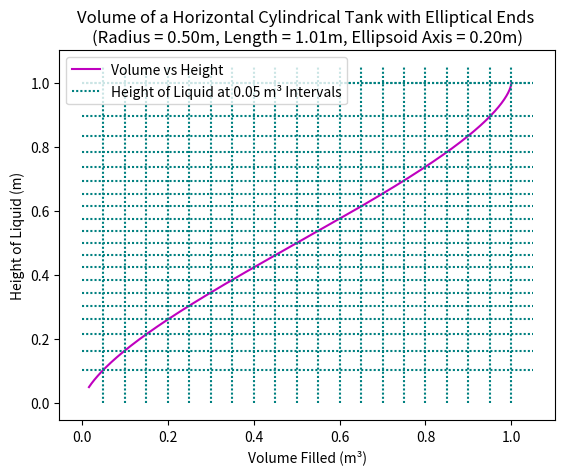

The matplotlib source for this figure:
#!/usr/bin/env python3
# -*- coding: utf-8 -*-
"""
Created on Thu Feb  6 13:07:24 2025

@author: evaloughridge
"""

import numpy as np
import matplotlib.pyplot as plt
from scipy.optimize import fsolve

def volume_at_height(R, h, L, a):
    """
    Compute the area of the liquid portion of a horizontal cylindrical tank.
    """
    if h == 0:
        return 0

    else:
        volume = L*(R**2 * np.arccos((R - h) / R) - (R - h) * np.sqrt(2 * R * h - h**2)) + (a/R)*(np.pi/3)*(3*h*R - h**2)*h
        return volume


def plot_tank_fill(R, L,a):
    """
    Plot the volume of the tank filled for varying liquid height.
    """
    heights = np.linspace(0.05, 2*R, 1000)  # Heights from 0 to 2R (full tank)
    volumes = [volume_at_height(R, h, L, a) for h in heights]
    
    plt.plot(volumes, heights, label="Volume vs Height", linestyle = '-', color="m")
    plt.title(f"Volume of a Horizontal Cylindrical Tank with Elliptical Ends \n(Radius = {R:.2f}m, Length = {L:.2f}m, Ellipsoid Axis = {a:.2f}m)")
    plt.xlabel("Volume Filled (m³)")  
    plt.ylabel("Height of Liquid (m)") 
    

# Parameters for the tank 
R = 0.5      
V = 1
I= 0.05 #intervals
a = 0.2
L= (V - (a/R)*(np.pi/3)*(3*2*R*R - (2*R)**2)*2*R)/(np.pi*(R**2))
print("L is:", L, "m") 


plot_tank_fill(R, L, a)


def find_height_for_percent_full(R, L, target_percent):
    """
    Find the liquid height corresponding to a specific percentage of the tank's volume.

    """
    target_volume = target_percent * V  

    def equation(h):
        return volume_at_height(R, h, L,a) - target_volume

    h_initial_guess = R / 2 
    h_solution = fsolve(equation, h_initial_guess)
    
    return h_solution[0]

h_list = []

for t in np.arange(I, 1 + I,I):
    height_percent = find_height_for_percent_full(R, L, t)
    h_list.append(height_percent)
    print(f"The height for {t*100:.0f}% full tank is: {height_percent:.3f} meters")
    plt.hlines(height_percent,0,V + I,linestyle = ':', colors= 'teal', dashes=(0, (1,1)))
    plt.vlines(t*V,0,2*R + I,linestyle = ':', colors= 'teal', dashes=(0, (1,1)))
   
print('-------------------------------------------------------------')
h2 = [h/(R*a) for h in h_list]
for t, val in zip(np.arange(I, 1+ I, I), h2):
    print(f"Height is {val:.3f}aR at {t*1000:.0f}L")

    
plt.hlines(height_percent,0,V + I,linestyle = ':', colors= 'teal', dashes=(0, (1,1)), label= f'Height of Liquid at {I} m³ Intervals')
plt.legend(loc='upper left')
plt.show()


